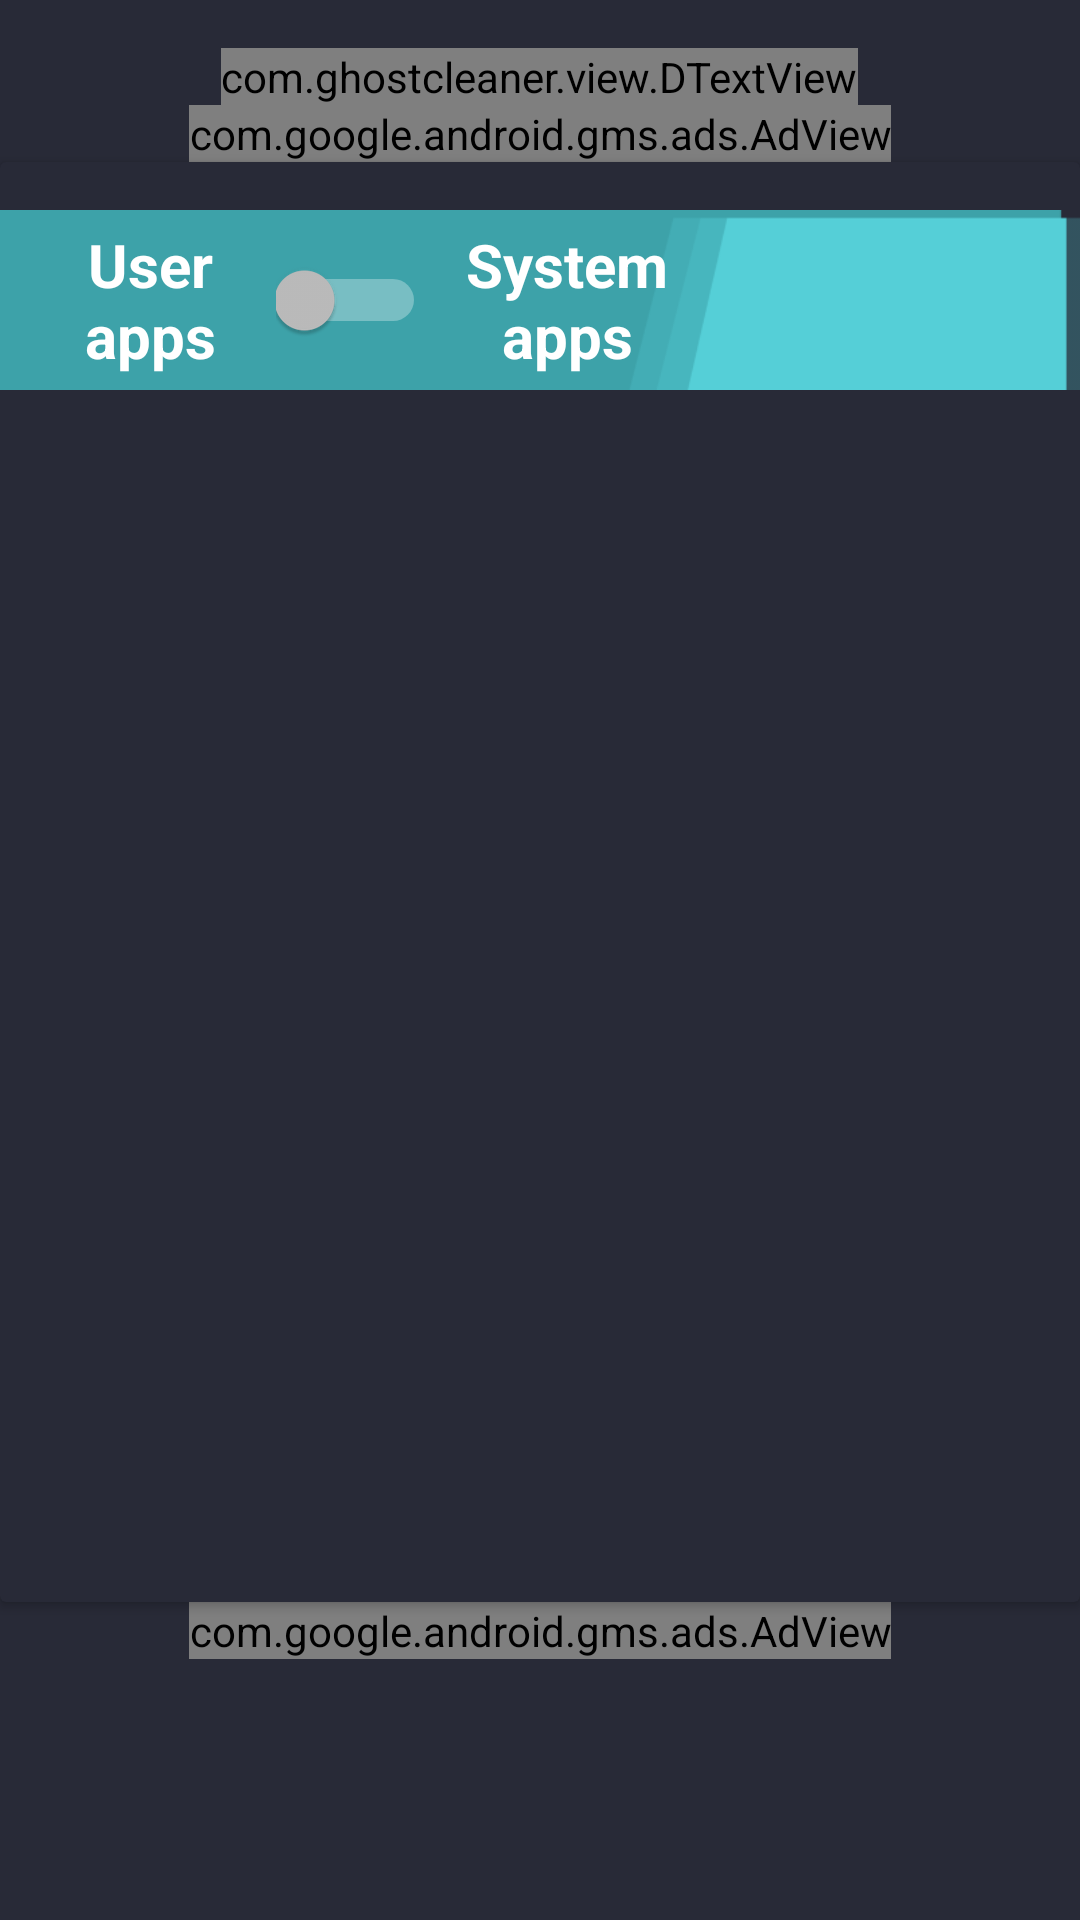

Android layout source for this screen:
<!-- AndroidManifest.xml: application theme AppTheme -->
<!-- res/layout/fragment_app_manager.xml -->
<?xml version="1.0" encoding="utf-8"?>
<LinearLayout xmlns:android="http://schemas.android.com/apk/res/android"
    xmlns:app="http://schemas.android.com/apk/res-auto"
    android:layout_width="match_parent"
    android:layout_height="match_parent"
    xmlns:tools="http://schemas.android.com/tools"
    android:background="#282A37"
    android:clipToPadding="false"
    android:orientation="vertical">


    <com.ghostcleaner.view.DTextView
        android:id="@+id/tv_title"
        fontPath="font/SFUIDisplay-Bold.ttf"
        android:layout_width="wrap_content"
        android:layout_height="wrap_content"
        android:layout_marginTop="16dp"
        android:lineSpacingExtra="4dp"
        android:layout_gravity="center"
        android:text="Title"
        android:textColor="@color/colorAccent"
        android:textSize="22sp"
        app:key="titleAppManager" />


    <com.google.android.gms.ads.AdView
        android:id="@+id/ads_banner_7"
        android:layout_width="wrap_content"
        android:layout_height="wrap_content"
        android:layout_gravity="center_horizontal"
        app:adSize="LARGE_BANNER"
        app:adUnitId="@string/ads_banner_2" />


    <androidx.cardview.widget.CardView
        android:layout_width="match_parent"
        android:layout_height="480dp"
        android:orientation="vertical"
        app:cardBackgroundColor="#282A37"
        app:cardCornerRadius="2dp"
        app:cardElevation="2dp"
        app:cardMaxElevation="5dp">


        <LinearLayout
            android:layout_width="match_parent"
            android:layout_height="match_parent"
            android:orientation="vertical">


            <LinearLayout
                android:layout_width="match_parent"
                android:layout_height="60dp"
                android:background="@drawable/complited_banner"
                android:layout_marginTop="16dp"
                android:orientation="horizontal">

                <TextView
                    android:layout_width="60dp"
                    android:id="@+id/tv_user_apps"
                    android:layout_height="60dp"
                    android:text="User apps"
                    android:textSize="20sp"
                    android:layout_gravity="center_vertical"
                    android:textStyle="bold"
                    android:gravity="center"
                    android:textColor="@color/white"
                    android:layout_marginStart="20dp"
                    android:layout_marginLeft="12dp" />

                <Switch
                    android:layout_width="50dp"
                    android:layout_height="50dp"
                    android:layout_gravity="center_vertical"
                    android:layout_marginStart="12dp"
                    android:id="@+id/switcher_modes"
                    android:layout_marginLeft="12dp" />

                <TextView
                    android:layout_width="70dp"
                    android:layout_height="60dp"
                    android:text="System apps"
                    android:textSize="20sp"
                    android:gravity="center"
                    android:layout_marginStart="12dp"
                    android:layout_gravity="center_vertical"
                    android:textStyle="bold"
                    android:textColor="@color/white"
                    android:layout_marginLeft="12dp" />

                <TextView
                    android:id="@+id/app_Counter_App_Manager"
                    android:layout_width="wrap_content"
                    android:layout_height="match_parent"
                    android:textColor="@color/white"
                    android:gravity="center"
                    android:layout_gravity="center"
                    android:textSize="36sp"
                    android:textStyle="bold"
                    android:layout_marginStart="12dp"
                    tools:text="67"
                    android:layout_marginLeft="22dp" />


                <TextView
                    android:id="@+id/tv_modes_apps"
                    android:layout_width="70dp"
                    android:layout_height="80dp"
                    tools:text="System apps"
                    android:layout_marginStart="8dp"
                    android:textSize="20sp"
                    android:gravity="center"
                    android:layout_gravity="center"
                    android:textStyle="bold"
                    android:textColor="@color/white"
                    android:layout_marginLeft="8dp" />

            </LinearLayout>

            <LinearLayout
                android:id="@+id/apps_recycler_layoout_ll"
                android:layout_width="match_parent"
                android:layout_height="match_parent"
                android:layout_marginTop="16dp"
                android:orientation="horizontal"
                android:visibility="visible">

                <androidx.recyclerview.widget.RecyclerView
                    android:id="@+id/recycler_view_Apps"
                    android:layout_width="match_parent"
                    android:layout_height="match_parent"
                    android:scrollbars="vertical"
                    android:visibility="visible" />

            </LinearLayout>


            <LinearLayout
                android:layout_width="match_parent"
                android:layout_height="match_parent"
                android:layout_marginBottom="15dp"
                android:orientation="vertical">


                <TextView
                    android:id="@+id/list_empty_Apps_Appmanager"
                    android:layout_width="wrap_content"
                    android:layout_height="wrap_content"
                    android:layout_gravity="center"
                    android:layout_marginBottom="30dp"
                    android:layout_marginTop="30dp"
                    android:fontFamily="sans-serif-condensed"
                    android:maxLines="3"
                    android:text="@string/no_apps_on_your_device"
                    android:textAllCaps="false"
                    android:textColor="#000"
                    android:textSize="16sp"
                    android:textStyle="normal"
                    android:visibility="gone" />

            </LinearLayout>

        </LinearLayout>

    </androidx.cardview.widget.CardView>

    <com.google.android.gms.ads.AdView
        android:id="@+id/ads_banner_12"
        android:layout_width="wrap_content"
        android:layout_height="wrap_content"
        app:adSize="LARGE_BANNER"
        app:adUnitId="@string/ads_banner_4"
        android:layout_gravity="center"/>

</LinearLayout>
<!-- resources referenced by this layout -->
<resources>
  <color name="colorAccent">#FADC86</color>
  <color name="white">#ffffff</color>
  <!-- drawable complited_banner: png bitmap (drawable, 1675 bytes) -->
  <string name="ads_banner_2" translatable="false">ca-app-pub-8957338923046618/5131711444</string>
  <string name="ads_banner_4" translatable="false">ca-app-pub-8957338923046618/9704014298</string>
  <string name="no_apps_on_your_device">No apps on your device</string>
  <style name="AppTheme" parent="Theme.MaterialComponents.NoActionBar">
          <item name="colorPrimary">@color/colorPrimary</item>
          <item name="colorPrimaryDark">@color/colorPrimaryDark</item>
          <item name="colorAccent">@color/colorAccent</item>
          <item name="android:windowBackground">@color/colorBackground</item>
      </style>
  <color name="colorPrimary">@color/colorBackground</color>
  <color name="colorPrimaryDark">#1E1F2A</color>
  <color name="colorBackground">#282A37</color>
</resources>
